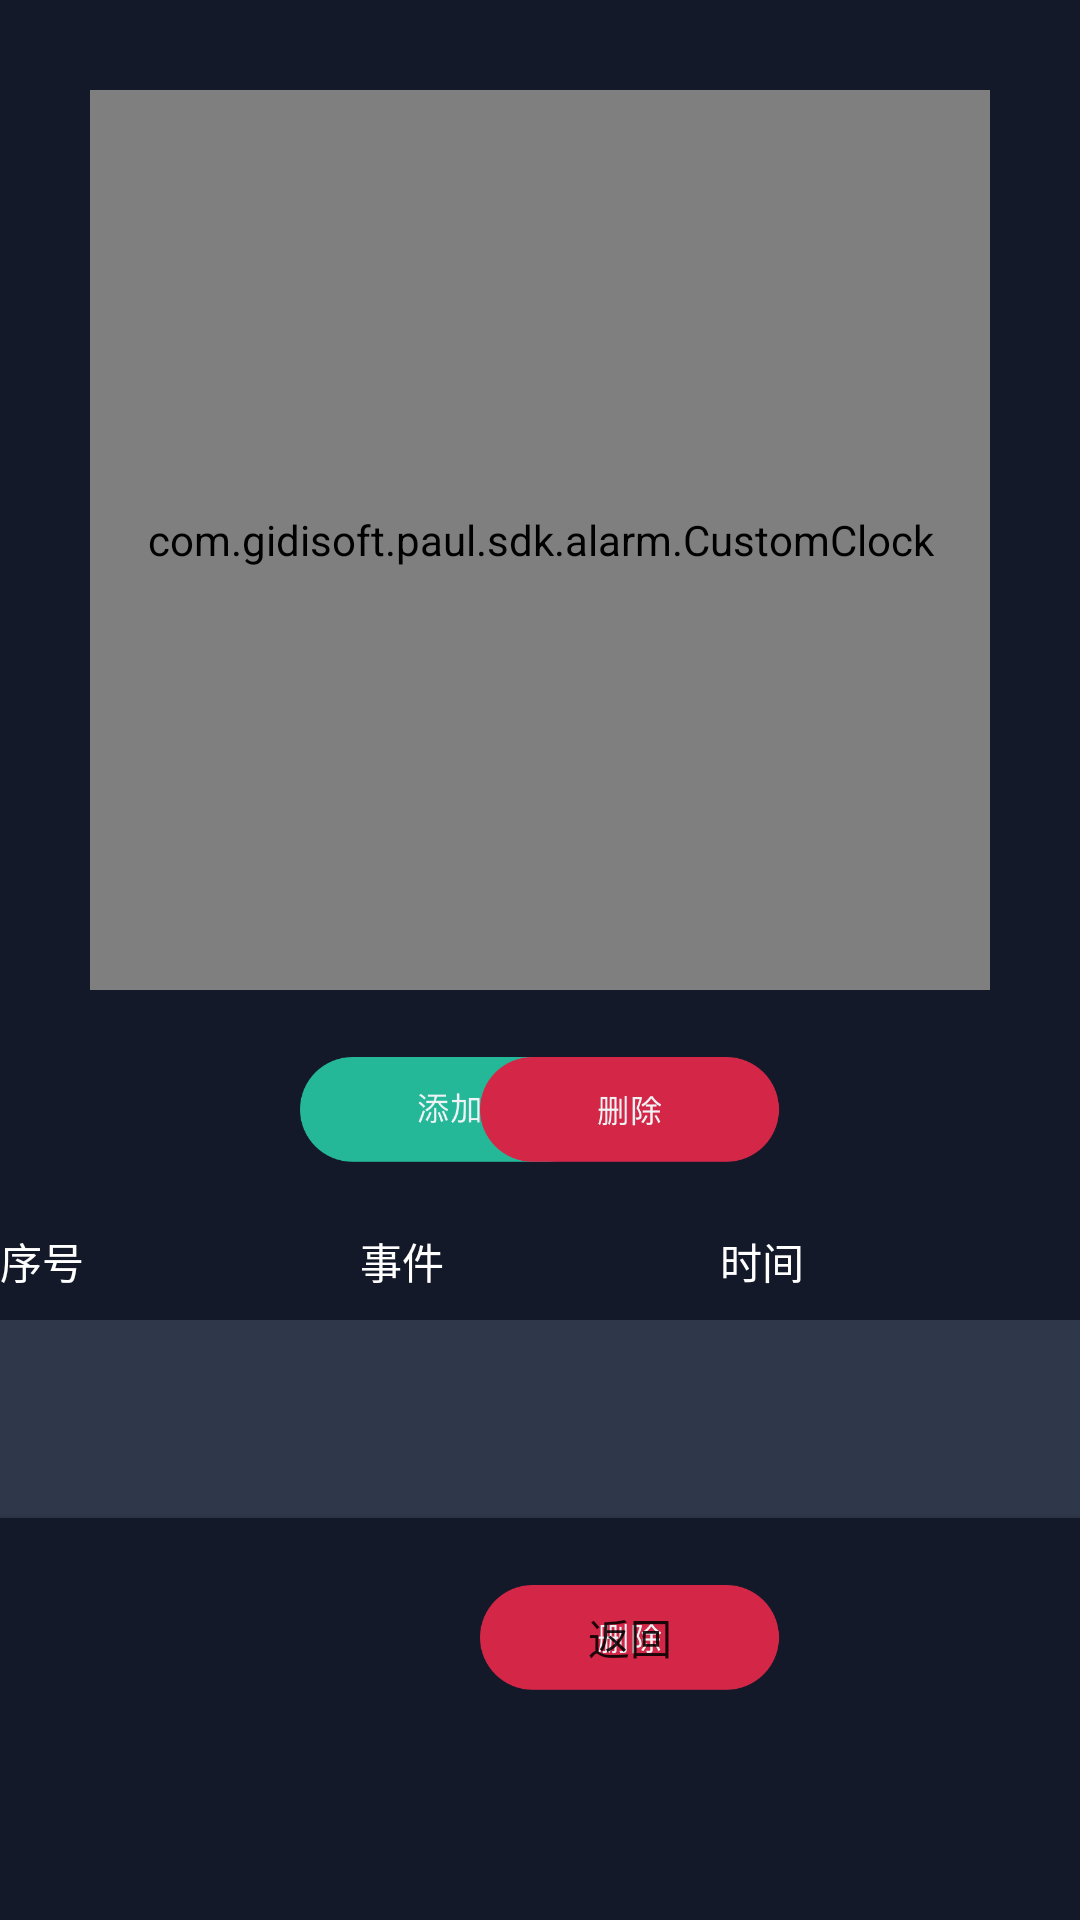

The Android layout XML behind this screen, and the referenced resources:
<!-- AndroidManifest.xml: fallback theme Theme.MaterialComponents.DayNight.NoActionBar -->
<!-- res/layout/activity_alarm.xml -->
<?xml version="1.0" encoding="utf-8"?>
<LinearLayout xmlns:android="http://schemas.android.com/apk/res/android"
    xmlns:app="http://schemas.android.com/apk/res-auto"
    xmlns:tools="http://schemas.android.com/tools"
    android:layout_width="match_parent"
    android:layout_height="match_parent"
    android:background="#131929"
    android:orientation="vertical">


    <com.gidisoft.paul.sdk.alarm.CustomClock
        android:layout_marginTop="30dp"
        android:layout_width="300dp"
        android:layout_height="300dp"
        android:layout_gravity="center"
        />

    <RelativeLayout
        android:layout_width="match_parent"
        android:layout_height="00dp">



        <TextView
            android:layout_width="wrap_content"
            android:layout_height="wrap_content"
            android:text="智能闹钟"
            android:layout_centerHorizontal="true"
            android:layout_marginTop="10dp"/>
        
        
        
        
        
        
        
    </RelativeLayout>
    <RelativeLayout
        android:layout_width="match_parent"
        android:layout_height="80dp"
        android:orientation="horizontal">

        <Button
            android:id="@+id/add_btn"
            android:layout_width="100dp"
            android:layout_height="35dp"
            android:layout_centerVertical="true"
            android:layout_gravity="center"
            android:layout_marginLeft="100dp"
            android:background="@mipmap/add"
            android:gravity="center"
            android:text="" />

        <Button
            android:id="@+id/remove_btn"
            android:layout_width="100dp"
            android:layout_height="35dp"
            android:layout_alignParentRight="true"
            android:layout_centerVertical="true"
            android:layout_gravity="center"
            android:layout_marginRight="100dp"
            android:background="@mipmap/del"
            android:gravity="center|right"
            android:text="" />



    </RelativeLayout>
    <LinearLayout
        android:id="@+id/title_layout"
        android:layout_width="match_parent"
        android:layout_height="30dp"
        android:orientation="horizontal" >
        <TextView
            android:id="@+id/index_txt"
            android:layout_width="0dp"
            android:layout_height="wrap_content"
            android:layout_weight="1"
            android:textColor="@color/white"
            android:text="序号"/>
        <TextView
            android:id="@+id/name_txt"
            android:layout_width="0dp"
            android:layout_height="wrap_content"
            android:layout_weight="1"
            android:textColor="@color/white"
            android:text="事件"/>
        <TextView
            android:id="@+id/score_txt"
            android:layout_width="0dp"
            android:layout_height="wrap_content"
            android:layout_weight="1"
            android:textColor="@color/white"
            android:text="时间"/>
    </LinearLayout>
    <ListView
        android:id="@+id/listview"
        android:layout_width="530dp"
        android:layout_height="66dp"
        android:footerDividersEnabled="false"
        android:headerDividersEnabled="false"
        android:background="@mipmap/alarmlist" />

    <RelativeLayout
        android:layout_width="match_parent"
        android:layout_height="80dp"
        android:orientation="horizontal">

    <Button
        android:id="@+id/back_btn"
        android:layout_width="100dp"
        android:layout_height="35dp"
        android:layout_alignParentRight="true"
        android:layout_centerVertical="true"
        android:layout_gravity="center"
        android:layout_marginRight="100dp"
        android:background="@mipmap/del"
        android:gravity="center"
        android:text="返回" />
    </RelativeLayout>
</LinearLayout>
<!-- resources referenced by this layout -->
<resources>
  <color name="white">#FFFFFFFF</color>
  <!-- mipmap add: png bitmap (mipmap-xhdpi, 13995 bytes) -->
  <!-- mipmap alarm2: png bitmap (mipmap-xhdpi, 56921 bytes) -->
  <!-- mipmap alarmlist: png bitmap (mipmap-xhdpi, 2549 bytes) -->
  <!-- mipmap del: png bitmap (mipmap-xhdpi, 13756 bytes) -->
</resources>
